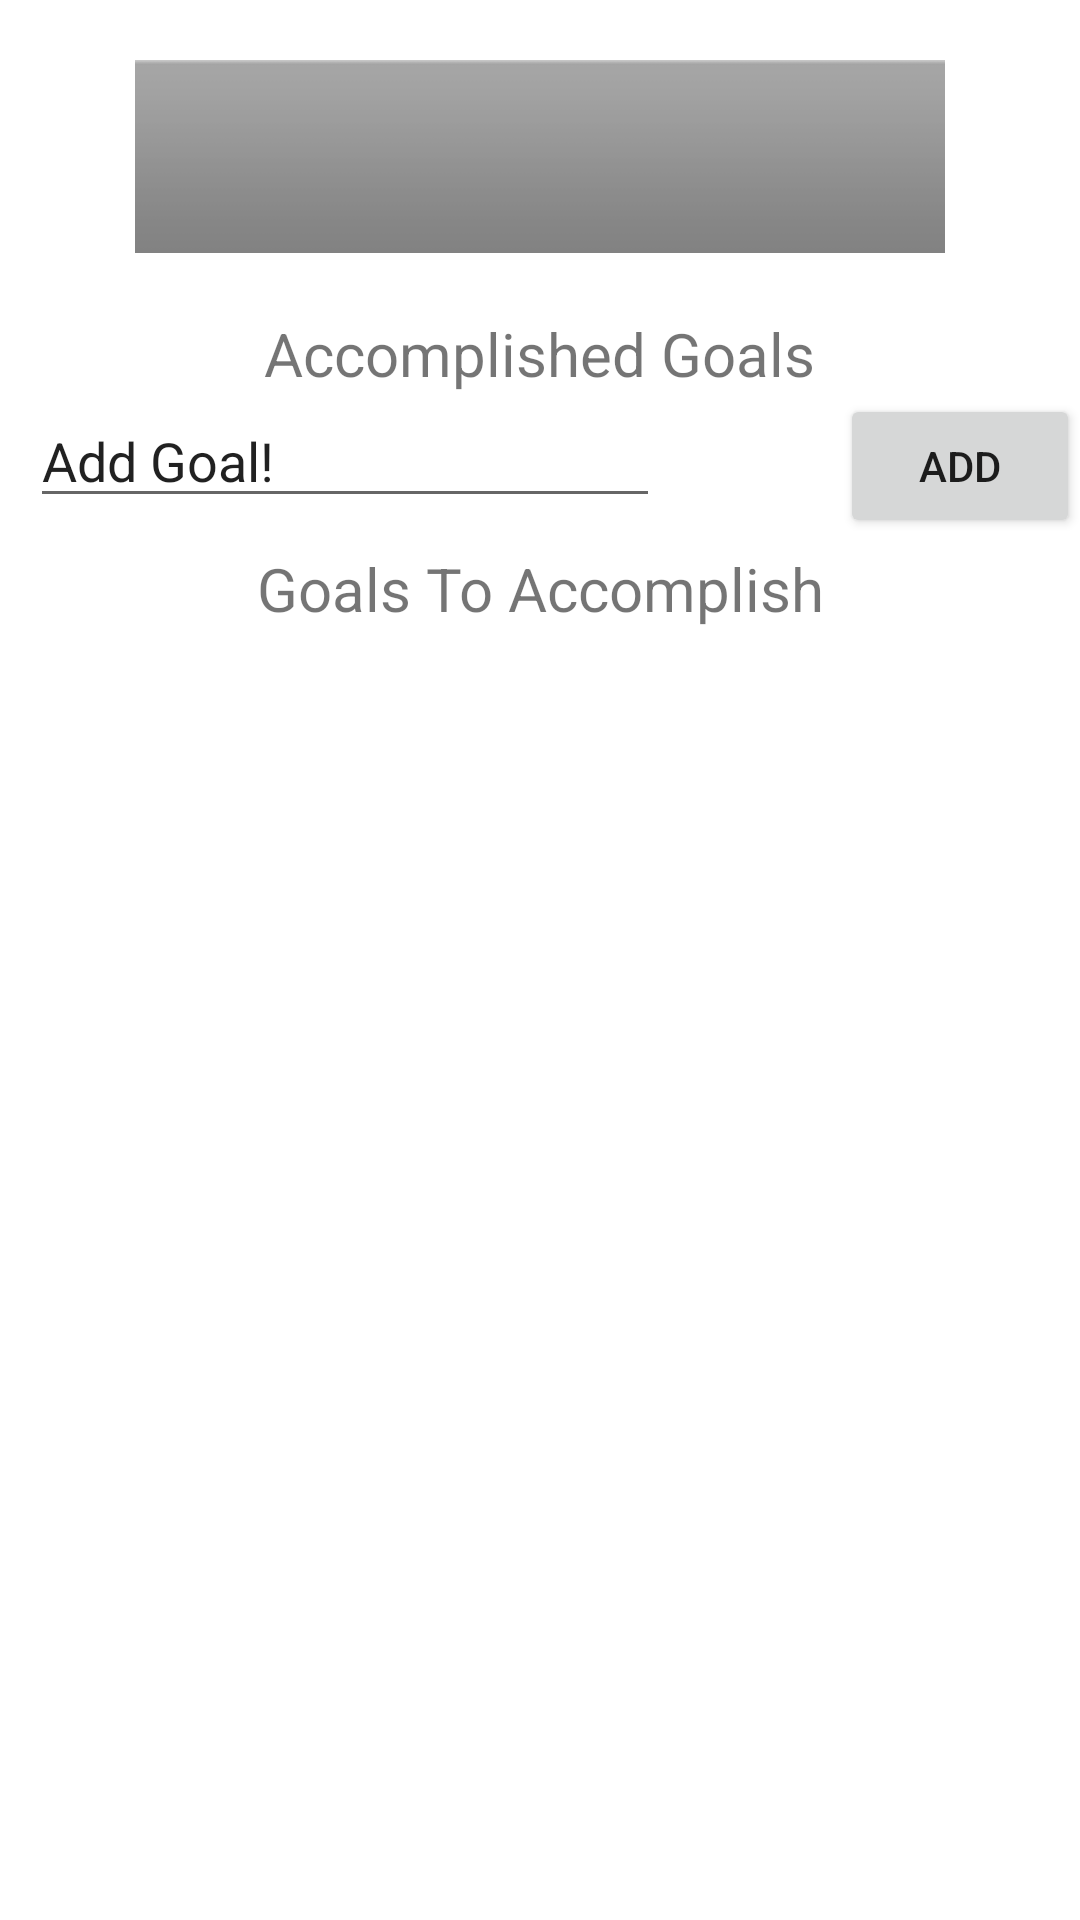

This screen was rendered from an Android layout file. Write that file and the resources it references.
<!-- AndroidManifest.xml: application theme Theme.FitNest -->
<!-- res/layout/fragment_progress.xml -->
<?xml version="1.0" encoding="utf-8"?>
<FrameLayout xmlns:android="http://schemas.android.com/apk/res/android"
    xmlns:app="http://schemas.android.com/apk/res-auto"
    xmlns:tools="http://schemas.android.com/tools"
    android:layout_width="match_parent"
    android:layout_height="match_parent"
    tools:context=".ProgressFragment">

    <ScrollView
        android:layout_width="match_parent"
        android:layout_height="match_parent">

        <LinearLayout
            android:layout_width="match_parent"
            android:layout_height="match_parent"
            android:orientation="vertical" >

            <RelativeLayout
                android:layout_width="fill_parent"
                android:layout_height="match_parent">

                <TextView
                    android:id="@+id/statusImage"
                    android:layout_width="wrap_content"
                    android:layout_height="wrap_content"
                    android:layout_alignParentStart="true"
                    android:layout_alignParentEnd="true"
                    android:layout_marginStart="45dp"
                    android:layout_marginTop="20dp"
                    android:layout_marginEnd="45dp"
                    android:background="@android:drawable/bottom_bar"
                    android:text=""
                    android:textAlignment="center"
                    android:textSize="48dp" />

                <TextView
                    android:id="@+id/accomplishedGoalsText"
                    android:layout_width="wrap_content"
                    android:layout_height="wrap_content"
                    android:layout_below="@+id/statusImage"
                    android:layout_centerHorizontal="true"
                    android:layout_marginTop="20dp"
                    android:text="Accomplished Goals"
                    android:textAlignment="center"
                    android:textSize="20dp" />

                <androidx.recyclerview.widget.RecyclerView
                    android:id="@+id/rvAccomplished"
                    android:layout_width="wrap_content"
                    android:layout_height="wrap_content"
                    android:layout_below="@id/accomplishedGoalsText"
                    android:layout_alignParentStart="true"
                    android:layout_marginTop="0dp"
                    android:layout_marginBottom="0dp"
                    app:layout_constraintTop_toBottomOf="@+id/accomplishedGoalsText" />

                <EditText
                    android:id="@+id/editTextAddGoal"
                    android:layout_width="wrap_content"
                    android:layout_height="wrap_content"
                    android:layout_below="@+id/rvAccomplished"
                    android:ems="10"
                    android:inputType="textPersonName"
                    android:text="Add Goal!"
                    android:layout_marginLeft="10dp"/>

                <Button
                    android:id="@+id/buttonAddGoal"
                    android:layout_width="wrap_content"
                    android:layout_height="wrap_content"
                    android:text="Add"
                    android:layout_toRightOf="@+id/editTextAddGoal"
                    android:layout_below="@+id/rvAccomplished"
                    android:layout_marginLeft="60dp" />

                <TextView
                    android:id="@+id/goalsToAccomplishText"
                    android:layout_width="wrap_content"
                    android:layout_height="wrap_content"
                    android:layout_below="@+id/editTextAddGoal"
                    android:layout_centerHorizontal="true"
                    android:layout_marginTop="10dp"
                    android:text="Goals To Accomplish"
                    android:textAlignment="center"
                    android:textSize="20dp" />


                <androidx.recyclerview.widget.RecyclerView
                    android:id="@+id/rvToAccomplish"
                    android:layout_width="wrap_content"
                    android:layout_height="wrap_content"
                    android:layout_below="@id/goalsToAccomplishText"
                    android:layout_alignParentStart="true"
                    android:layout_marginTop="0dp"
                    android:layout_marginBottom="0dp"
                    app:layout_constraintTop_toBottomOf="@+id/goalsToAccomplishText" />



            </RelativeLayout>

            <TextView
                android:layout_width="match_parent"
                android:layout_height="75dp" />

        </LinearLayout>
    </ScrollView>

</FrameLayout>
<!-- resources referenced by this layout -->
<resources>
  <style name="Theme.FitNest" parent="Theme.MaterialComponents.DayNight.DarkActionBar">
          
          <item name="colorPrimary">@color/purple_500</item>
          <item name="colorPrimaryVariant">@color/purple_700</item>
          <item name="colorOnPrimary">@color/white</item>
          
          <item name="colorSecondary">@color/teal_200</item>
          <item name="colorSecondaryVariant">@color/teal_700</item>
          <item name="colorOnSecondary">@color/black</item>
          
          <item name="android:statusBarColor" tools:targetApi="l">?attr/colorPrimaryVariant</item>
          
      </style>
  <!-- not gathered from this repository: default colours our renderer supplied (Android Studio template values) -->
  <color name="purple_500">#FF6200EE</color>
  <color name="purple_700">#FF3700B3</color>
  <color name="teal_200">#FF03DAC5</color>
  <color name="teal_700">#FF018786</color>
  <color name="black">#FF000000</color>
  <color name="white">#FFFFFFFF</color>
</resources>
